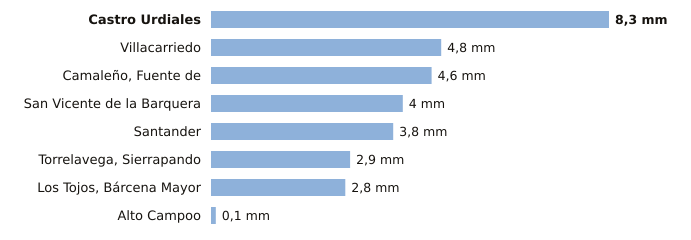

Source data for this figure (header and first rows):
estacion, provincia, indicativo, mm_6_dias_anteriores, mm_hoy, mm_7_dias, horas_de_hoy
Castro Urdiales, Cantabria, 1083L, 8.3, 0.0, 8.3, 1
Villacarriedo, Cantabria, 1124E, 4.8, 0.0, 4.8, 1
Camaleño, Fuente de, Cantabria, 1167B, 4.6, 0.0, 4.6, 1
San Vicente de la Barquera, Cantabria, 1159, 4.0, 0.0, 4.0, 1
Santander, Cantabria, 1111X, 3.8, 0.0, 3.8, 1
Torrelavega, Sierrapando, Cantabria, 1154H, 2.9, 0.0, 2.9, 1
Los Tojos, Bárcena Mayor, Cantabria, 1135C, 2.8, 0.0, 2.8, 1
Alto Campoo, Cantabria, 9001S, 0.1, 0.0, 0.1, 1
